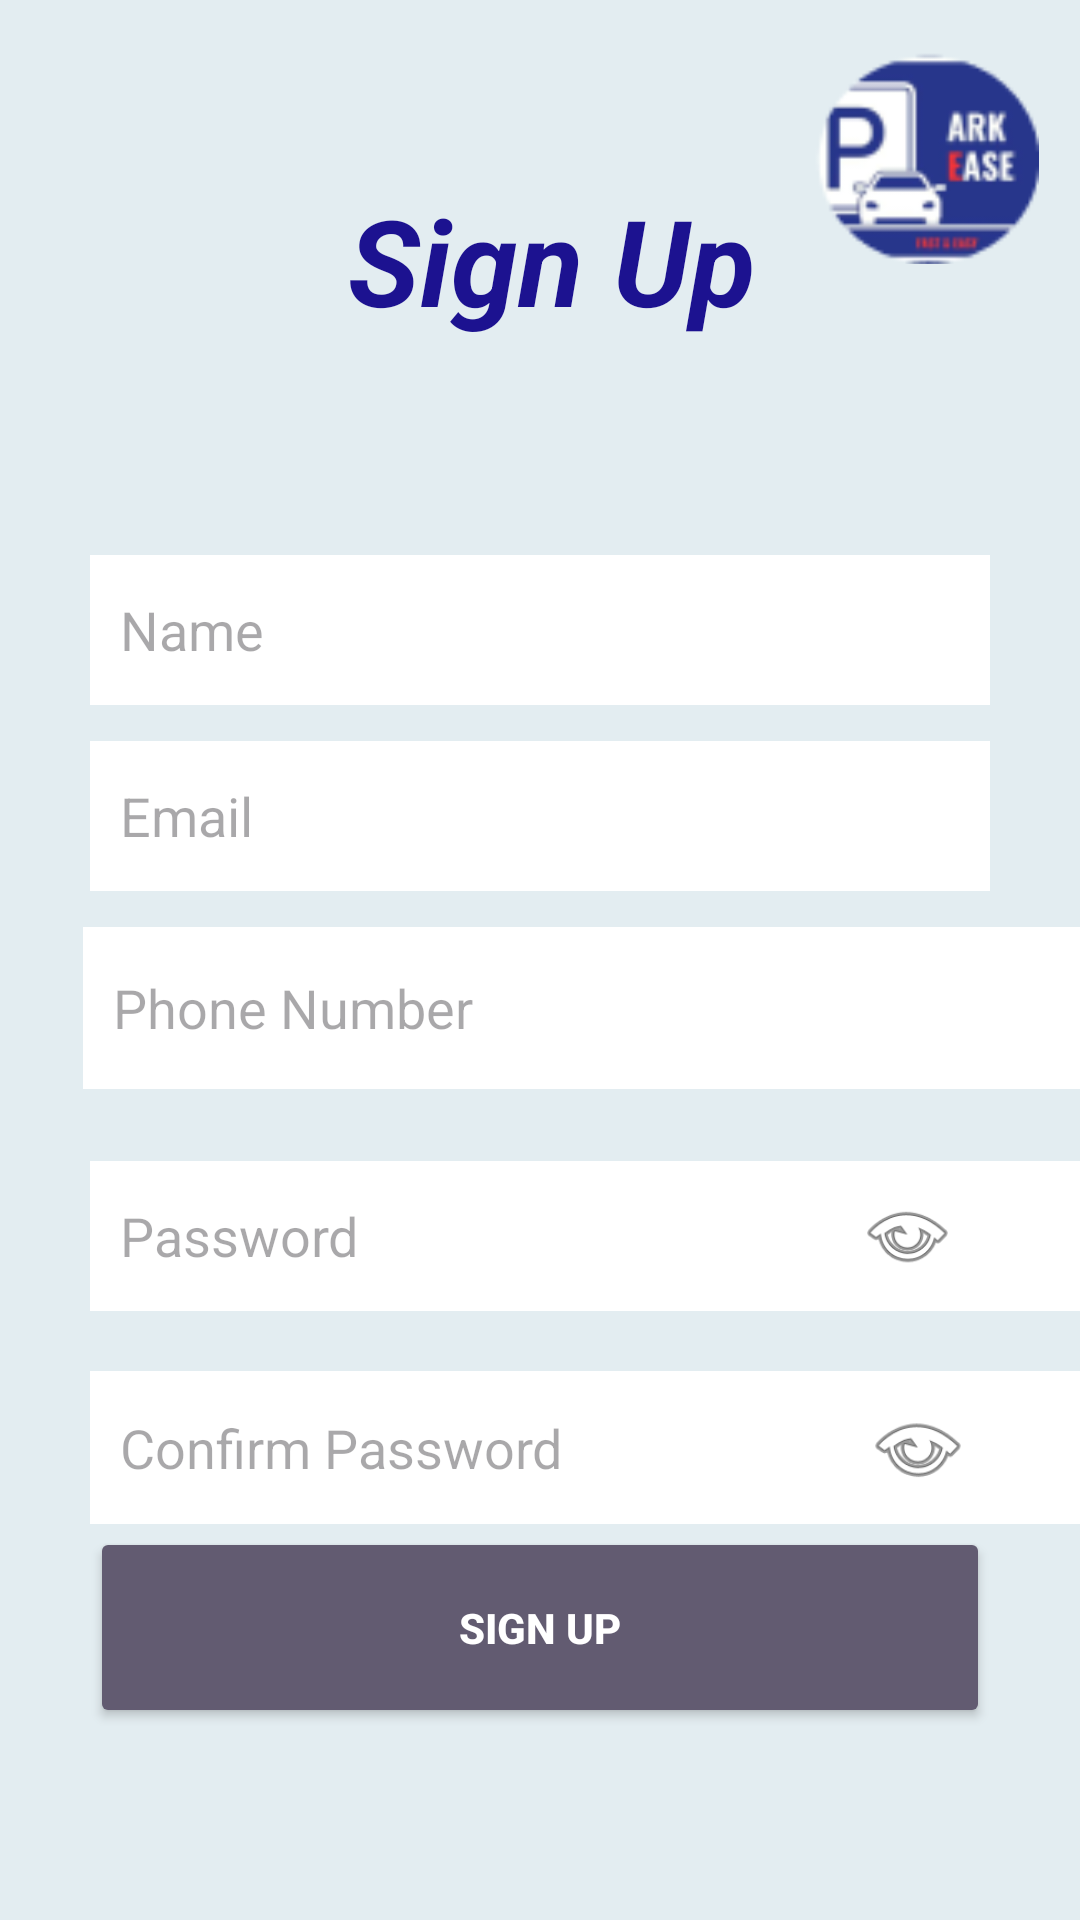

Layout XML and referenced resources for this Android screen:
<!-- AndroidManifest.xml: application theme Theme.MyParkEase2 -->
<!-- res/layout/activity_signup.xml -->
<?xml version="1.0" encoding="utf-8"?>
<androidx.constraintlayout.widget.ConstraintLayout xmlns:android="http://schemas.android.com/apk/res/android"
    xmlns:app="http://schemas.android.com/apk/res-auto"
    xmlns:tools="http://schemas.android.com/tools"
    android:layout_width="match_parent"
    android:layout_height="match_parent"
    tools:context=".Signup"
    android:background="#E3EDF1">

    
    <ImageView
        android:id="@+id/logo2"
        android:layout_width="91dp"
        android:layout_height="72dp"
        android:layout_marginTop="16dp"
        android:layout_marginEnd="8dp"
        android:src="@drawable/o"
        app:layout_constraintEnd_toEndOf="parent"
        app:layout_constraintTop_toTopOf="parent" />

    <TextView
        android:id="@+id/signup"
        android:layout_width="142dp"
        android:layout_height="57dp"
        android:layout_marginStart="116dp"
        android:layout_marginTop="60dp"
        android:text="Sign Up"
        android:textColor="#1C1290"
        android:textSize="40sp"
        android:textStyle="bold|italic"
        app:layout_constraintStart_toStartOf="parent"
        app:layout_constraintTop_toTopOf="parent" />

    
    <EditText
        android:id="@+id/et_name"
        android:layout_width="0dp"
        android:layout_height="50dp"
        android:layout_marginHorizontal="30dp"
        android:layout_marginTop="68dp"
        android:hint="Name"
        android:paddingStart="10dp"
        android:background="#FFFFFF"
        android:backgroundTint="#FFFFFF"
        app:layout_constraintEnd_toEndOf="parent"
        app:layout_constraintStart_toStartOf="parent"
        app:layout_constraintTop_toBottomOf="@id/signup" />

    
    <EditText
        android:id="@+id/email"
        android:layout_width="0dp"
        android:layout_height="50dp"
        android:hint="Email"
        android:inputType="textEmailAddress"
        android:paddingStart="10dp"
        android:background="#FFFFFF"
        android:backgroundTint="#FFFFFF"
        app:layout_constraintTop_toBottomOf="@id/et_name"
        app:layout_constraintStart_toStartOf="parent"
        app:layout_constraintEnd_toEndOf="parent"
        android:layout_marginTop="12dp"
        android:layout_marginHorizontal="30dp"/>

    

    

    <EditText
        android:id="@+id/phone"
        android:layout_width="348dp"
        android:layout_height="54dp"
        android:layout_marginHorizontal="30dp"
        android:layout_marginTop="12dp"
        android:background="#FFFFFF"
        android:backgroundTint="#FFFFFF"
        android:hint="Phone Number"
        android:inputType="phone"
        android:paddingStart="10dp"
        app:layout_constraintEnd_toEndOf="parent"
        app:layout_constraintHorizontal_bias="0.053"
        app:layout_constraintStart_toStartOf="parent"
        app:layout_constraintTop_toBottomOf="@id/email" />

    <EditText
        android:id="@+id/password"
        android:layout_width="353dp"
        android:layout_height="50dp"
        android:layout_marginHorizontal="30dp"
        android:layout_marginTop="24dp"
        android:background="#FFFFFF"
        android:backgroundTint="#FFFFFF"
        android:hint="Password"
        android:inputType="textPassword"
        android:paddingStart="10dp"
        app:layout_constraintEnd_toStartOf="@id/imageView"
        app:layout_constraintHorizontal_bias="0.0"
        app:layout_constraintStart_toStartOf="parent"
        app:layout_constraintTop_toBottomOf="@id/phone" />

    

    <ImageView
        android:id="@+id/imageView"
        android:layout_width="35dp"
        android:layout_height="33dp"
        android:layout_marginEnd="40dp"
        app:layout_constraintBottom_toBottomOf="@id/password"
        app:layout_constraintEnd_toEndOf="parent"
        app:layout_constraintTop_toTopOf="@id/password"
        app:layout_constraintVertical_bias="0.47"
        app:srcCompat="@android:drawable/ic_menu_view" />

    <EditText
        android:id="@+id/Cpass"
        android:layout_width="355dp"
        android:layout_height="51dp"
        android:layout_marginHorizontal="30dp"
        android:layout_marginTop="20dp"
        android:background="#FFFFFF"
        android:backgroundTint="#FFFFFF"
        android:hint="Confirm Password"
        android:inputType="textPassword"
        android:paddingStart="10dp"
        app:layout_constraintEnd_toStartOf="@id/imageView2"
        app:layout_constraintHorizontal_bias="0.0"
        app:layout_constraintStart_toStartOf="parent"
        app:layout_constraintTop_toBottomOf="@id/password" />

    
    <ImageView
        android:id="@+id/imageView2"
        android:layout_width="36dp"
        android:layout_height="35dp"
        android:layout_marginEnd="36dp"
        app:layout_constraintBottom_toBottomOf="@id/Cpass"
        app:layout_constraintEnd_toEndOf="parent"
        app:layout_constraintTop_toTopOf="@id/Cpass"
        app:srcCompat="@android:drawable/ic_menu_view" />

    <Button
        android:id="@+id/signupButt"
        style="@style/Widget.AppCompat.Button.Colored"
        android:layout_width="0dp"
        android:layout_height="67dp"
        android:layout_marginHorizontal="30dp"
        android:layout_marginBottom="64dp"
        android:text="Sign Up"
        android:textColor="@android:color/white"
        android:textStyle="bold"
        app:layout_constraintBottom_toBottomOf="parent"
        app:layout_constraintEnd_toEndOf="parent"
        app:layout_constraintStart_toStartOf="parent" />


</androidx.constraintlayout.widget.ConstraintLayout>
<!-- resources referenced by this layout -->
<resources>
  <!-- drawable o: png bitmap (drawable, 5266 bytes) -->
  <style name="Theme.MyParkEase2" parent="Base.Theme.MyParkEase2" />
  <style name="Base.Theme.MyParkEase2" parent="Theme.Material3.DayNight.NoActionBar">
          
          
      </style>
</resources>
